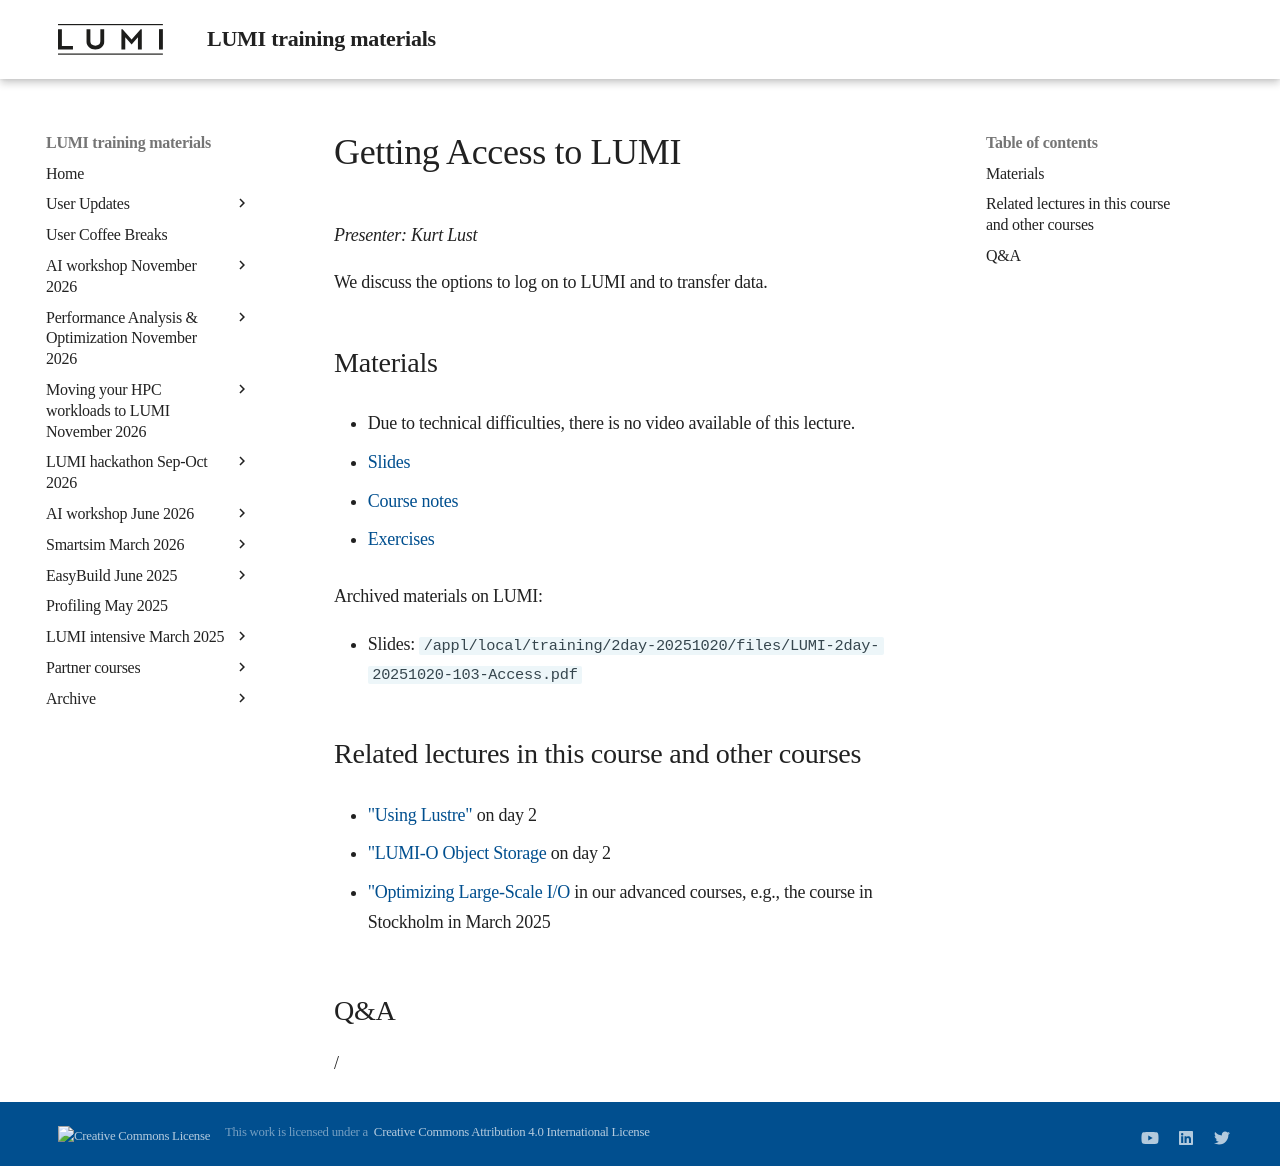

repository: Lumi-supercomputer/LUMI-training-materials · page: 2day-20251020/M103-Access/index.html · generator: mkdocs

# Getting Access to LUMI

*Presenter: Kurt Lust*

We discuss the options to log on to LUMI and to transfer data.


## Materials

<!--
Materials will be made available after the lecture
-->

<!--
<video src="https://462000265.lumidata.eu/2day-20251020/recordings/LUMI-2day-20251020-103-Access.mp4" controls="controls"></video>
-->

<!--
-   A video recording will follow.
-->

-   Due to technical difficulties, there is no video available of this lecture.

-   [Slides](https://462000265.lumidata.eu/2day-20251020/files/LUMI-2day-20251020-103-Access.pdf)

-   [Course notes](103-Access.md)

-   [Exercises](E103-Access.md)

Archived materials on LUMI:

-   Slides: `/appl/local/training/2day-20251020/files/LUMI-2day-20251020-103-Access.pdf`

<!--
-   Recording: `/appl/local/training/2day-20251020/recordings/LUMI-2day-20251020-103-Access.mp4`
-->


## Related lectures in this course and other courses

-   ["Using Lustre"](M203-Lustre.md) on day 2

-   ["LUMI-O Object Storage](M204-ObjectStorage.md) on day 2

-   ["Optimizing Large-Scale I/O](../2p3day-20250303/M503-IO_Optimization_Parallel_IO.md) in our 
    advanced courses, e.g., the course in Stockholm in March 2025


## Q&A

/
